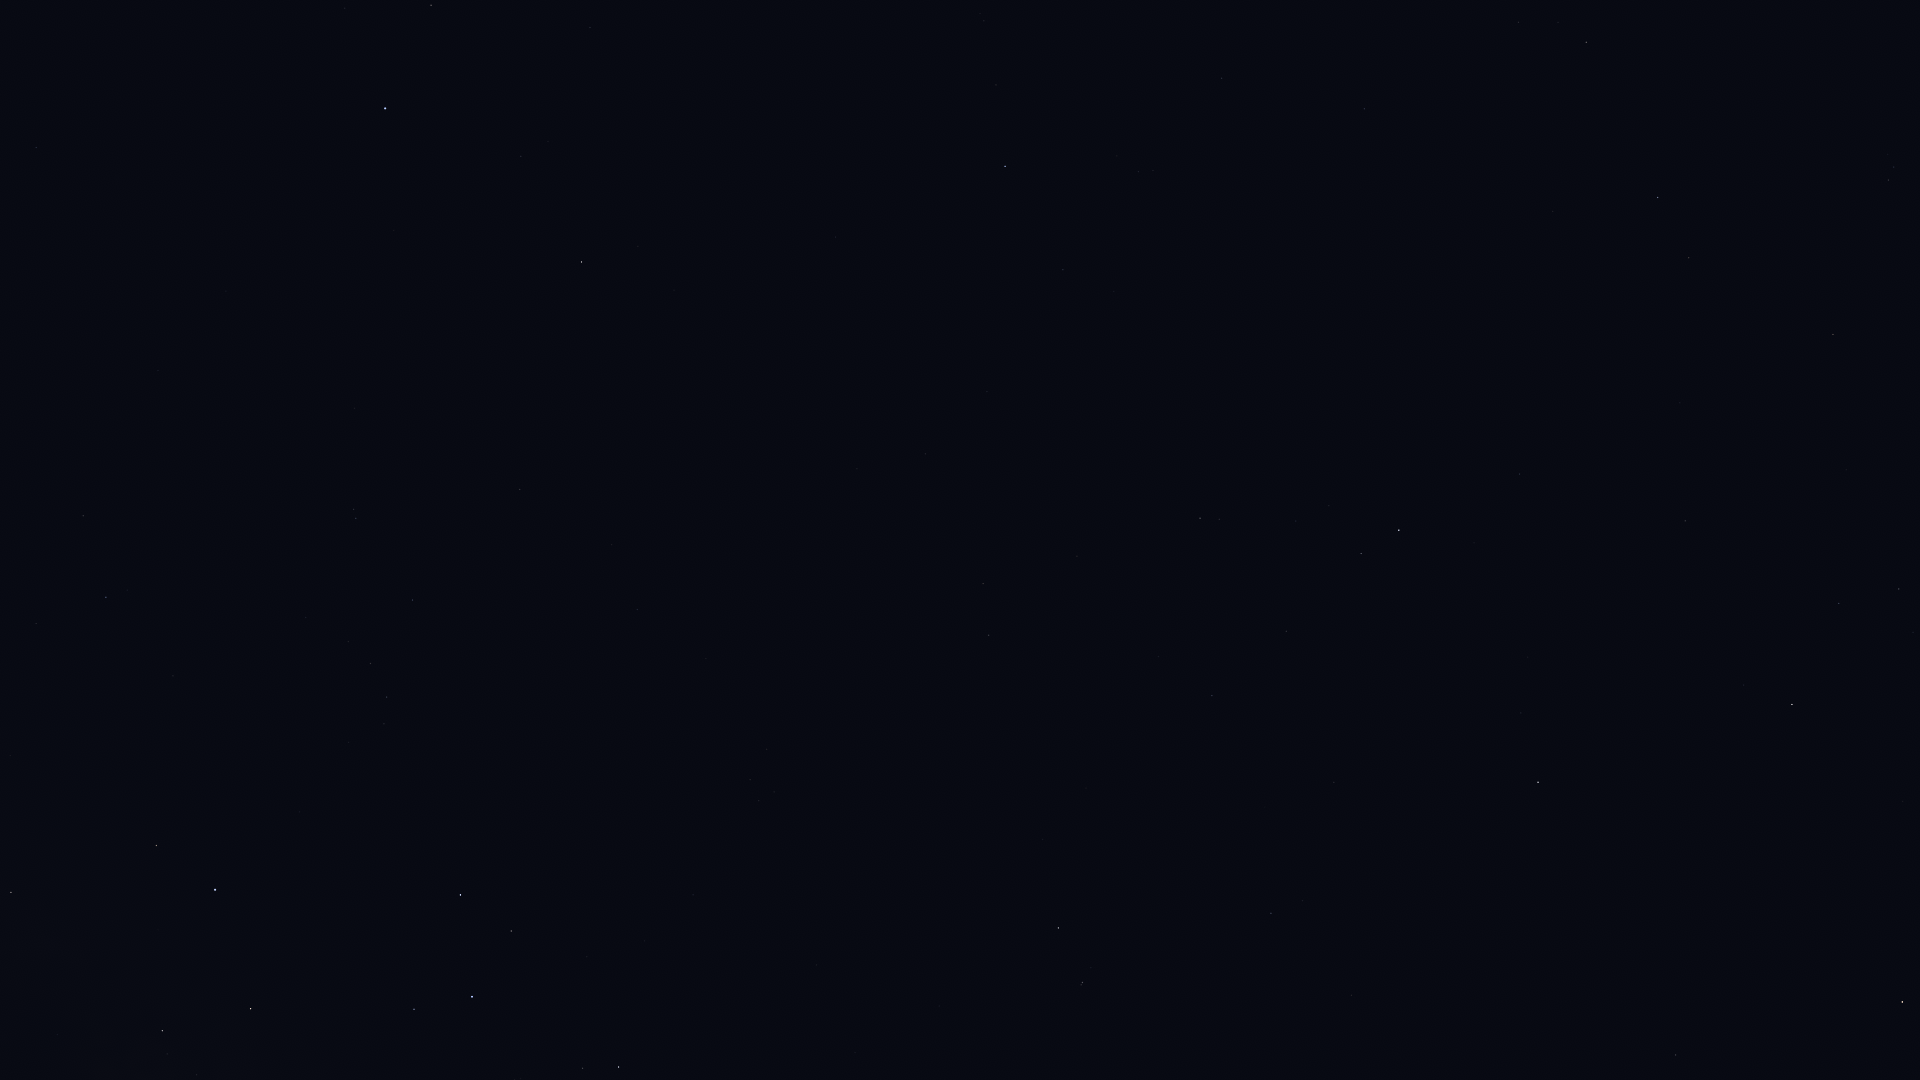

Values plotted in this chart, from the file beside it:
Star_ID, Name, X, Y
17847, Atlas, 611, 1038
87261, Fuyue, 11, 892
88635, Alnasl, 162, 1031
89931, Kaus Media, 250, 1009
90185, Kaus Australis, 215, 890
90422, HIP 90422, 106, 597
90568, HIP 90568, 83, 516
90887, HIP 90887, 196, 742
91875, HIP 91875, 265, 750
92609, HIP 92609, 36, 148
92855, Nunki, 472, 997
92953, HIP 92953, 269, 619
92989, HIP 92989, 336, 742
93174, HIP 93174, 348, 742
93506, Ascella, 460, 895
93542, HIP 93542, 306, 617
93683, HIP 93683, 582, 1068
93825, HIP 93825, 384, 724
94005, HIP 94005, 348, 642
94114, Meridiana, 387, 697
94141, Albaldah, 618, 1067
94160, HIP 94160, 370, 664
94645, Gumala, 602, 980
95124, Belel, 637, 974
95241, Arkab Prior, 356, 518
95262, Sika, 514, 770
95294, Arkab Posterior, 354, 509
95347, Rukbat, 412, 600
96406, HIP 96406, 692, 901
98032, HIP 98032, 520, 490
98066, Terebellum, 759, 801
98412, HIP 98412, 637, 610
100064, Algedi, 1082, 983
100310, Alshat, 1091, 968
100345, Dabih, 1058, 928
100751, Peacock, 385, 108
102485, HIP 102485, 989, 635
102618, Albali, 1271, 913
102831, HIP 102831, 857, 469
102978, HIP 102978, 983, 584
103227, HIP 103227, 431, 5
103738, HIP 103738, 925, 454
104139, HIP 104139, 1212, 696
104987, Kitalpha, 1675, 1055
105140, HIP 105140, 987, 392
105319, HIP 105319, 590, 28
105515, HIP 105515, 1286, 631
105570, HIP 105570, 1740, 1050
106278, Sadalsuud, 1538, 782
106786, Bunda, 1521, 713
106824, Sāmaya, 1065, 318
106985, Nashira, 1361, 554
107251, Bosona, 1553, 694
107315, Enif, 1902, 1002
107556, Deneb Algedi, 1399, 530
107608, HIP 107608, 1114, 292
108085, Aldhanab, 1005, 166
108375, Itonda, 1007, 147
108661, HIP 108661, 1206, 273
109074, Sadalmelik, 1792, 705
... 13 more rows
